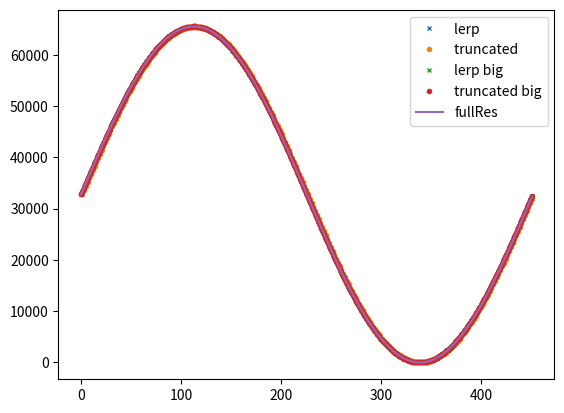

This figure's Python source:
import matplotlib.pyplot as plt
import math

sin_LUT_4096 = [32768, 32818, 32868, 32918, 32969, 33019, 33069, 33119, 33170, 33220, 33270, 33320, 33371, 33421, 33471, 33521, 33572, 33622, 33672, 33722, 33773, 33823, 33873, 33923, 33974, 34024, 34074, 34124, 34175, 34225, 34275, 34325, 34375, 34426, 34476, 34526, 34576, 34626, 34677, 34727, 34777, 34827, 34877, 34927, 34978, 35028, 35078, 35128, 35178, 35228, 35278, 35328, 35379, 35429, 35479, 35529, 35579, 35629, 35679, 35729, 35779, 35829, 35879, 35929, 35979, 36029, 36079, 36129, 36179, 36229, 36279, 36329, 36379, 36429, 36479, 36529, 36579, 36629, 36679, 36729, 36779, 36829, 36878, 36928, 36978, 37028, 37078, 37128, 37177, 37227, 37277, 37327, 37377, 37426, 37476, 37526, 37576, 37625, 37675, 37725, 37774, 37824, 37874, 37923, 37973, 38023, 38072, 38122, 38171, 38221, 38271, 38320, 38370, 38419, 38469, 38518, 38568, 38617, 38666, 38716, 38765, 38815, 38864, 38914, 38963, 39012, 39062, 39111, 39160, 39210, 39259, 39308, 39357, 39407, 39456, 39505, 39554, 39603, 39652, 39702, 39751, 39800, 39849, 39898, 39947, 39996, 40045, 40094, 40143, 40192, 40241, 40290, 40339, 40388, 40437, 40485, 40534, 40583, 40632, 40681, 40729, 40778, 40827, 40876, 40924, 40973, 41022, 41070, 41119, 41168, 41216, 41265, 41313, 41362, 41410, 41459, 41507, 41556, 41604, 41652, 41701, 41749, 41797, 41846, 41894, 41942, 41991, 42039, 42087, 42135, 42183, 42231, 42280, 42328, 42376, 42424, 42472, 42520, 42568, 42616, 42664, 42712, 42759, 42807, 42855, 42903, 42951, 42998, 43046, 43094, 43142, 43189, 43237, 43285, 43332, 43380, 43427, 43475, 43522, 43570, 43617, 43665, 43712, 43759, 43807, 43854, 43901, 43949, 43996, 44043, 44090, 44137, 44184, 44232, 44279, 44326, 44373, 44420, 44467, 44514, 44561, 44607, 44654, 44701, 44748, 44795, 44841, 44888, 44935, 44981, 45028, 45075, 45121, 45168, 45214, 45261, 45307, 45354, 45400, 45446, 45493, 45539, 45585, 45632, 45678, 45724, 45770, 45816, 45862, 45908, 45954, 46000, 46046, 46092, 46138, 46184, 46230, 46276, 46322, 46367, 46413, 46459, 46504, 46550, 46596, 46641, 46687, 46732, 46778, 46823, 46868, 46914, 46959, 47004, 47050, 47095, 47140, 47185, 47230, 47275, 47320, 47366, 47410, 47455, 47500, 47545, 47590, 47635, 47680, 47724, 47769, 47814, 47858, 47903, 47948, 47992, 48037, 48081, 48125, 48170, 48214, 48259, 48303, 48347, 48391, 48435, 48480, 48524, 48568, 48612, 48656, 48700, 48744, 48787, 48831, 48875, 48919, 48963, 49006, 49050, 49093, 49137, 49181, 49224, 49267, 49311, 49354, 49398, 49441, 49484, 49527, 49570, 49614, 49657, 49700, 49743, 49786, 49829, 49872, 49914, 49957, 50000, 50043, 50085, 50128, 50171, 50213, 50256, 50298, 50341, 50383, 50426, 50468, 50510, 50552, 50595, 50637, 50679, 50721, 50763, 50805, 50847, 50889, 50931, 50972, 51014, 51056, 51098, 51139, 51181, 51222, 51264, 51305, 51347, 51388, 51430, 51471, 51512, 51553, 51594, 51636, 51677, 51718, 51759, 51800, 51841, 51881, 51922, 51963, 52004, 52044, 52085, 52126, 52166, 52207, 52247, 52287, 52328, 52368, 52408, 52449, 52489, 52529, 52569, 52609, 52649, 52689, 52729, 52769, 52808, 52848, 52888, 52927, 52967, 53007, 53046, 53086, 53125, 53164, 53204, 53243, 53282, 53321, 53360, 53399, 53439, 53477, 53516, 53555, 53594, 53633, 53672, 53710, 53749, 53788, 53826, 53865, 53903, 53941, 53980, 54018, 54056, 54094, 54133, 54171, 54209, 54247, 54285, 54323, 54360, 54398, 54436, 54474, 54511, 54549, 54586, 54624, 54661, 54699, 54736, 54773, 54810, 54848, 54885, 54922, 54959, 54996, 55033, 55069, 55106, 55143, 55180, 55216, 55253, 55289, 55326, 55362, 55399, 55435, 55471, 55508, 55544, 55580, 55616, 55652, 55688, 55724, 55760, 55795, 55831, 55867, 55902, 55938, 55973, 56009, 56044, 56080, 56115, 56150, 56185, 56221, 56256, 56291, 56326, 56361, 56395, 56430, 56465, 56500, 56534, 56569, 56603, 56638, 56672, 56707, 56741, 56775, 56809, 56843, 56877, 56912, 56945, 56979, 57013, 57047, 57081, 57114, 57148, 57182, 57215, 57248, 57282, 57315, 57348, 57382, 57415, 57448, 57481, 57514, 57547, 57580, 57613, 57645, 57678, 57711, 57743, 57776, 57808, 57841, 57873, 57905, 57937, 57969, 58002, 58034, 58066, 58098, 58129, 58161, 58193, 58225, 58256, 58288, 58319, 58351, 58382, 58413, 58445, 58476, 58507, 58538, 58569, 58600, 58631, 58662, 58693, 58723, 58754, 58784, 58815, 58845, 58876, 58906, 58937, 58967, 58997, 59027, 59057, 59087, 59117, 59147, 59177, 59206, 59236, 59266, 59295, 59325, 59354, 59383, 59413, 59442, 59471, 59500, 59529, 59558, 59587, 59616, 59645, 59673, 59702, 59731, 59759, 59788, 59816, 59844, 59873, 59901, 59929, 59957, 59985, 60013, 60041, 60069, 60097, 60124, 60152, 60179, 60207, 60234, 60262, 60289, 60316, 60344, 60371, 60398, 60425, 60452, 60479, 60505, 60532, 60559, 60585, 60612, 60638, 60665, 60691, 60717, 60744, 60770, 60796, 60822, 60848, 60874, 60899, 60925, 60951, 60976, 61002, 61027, 61053, 61078, 61103, 61129, 61154, 61179, 61204, 61229, 61254, 61279, 61303, 61328, 61353, 61377, 61402, 61426, 61450, 61475, 61499, 61523, 61547, 61571, 61595, 61619, 61643, 61666, 61690, 61714, 61737, 61761, 61784, 61807, 61830, 61854, 61877, 61900, 61923, 61946, 61969, 61991, 62014, 62037, 62059, 62082, 62104, 62127, 62149, 62171, 62193, 62215, 62237, 62259, 62281, 62303, 62325, 62346, 62368, 62389, 62411, 62432, 62454, 62475, 62496, 62517, 62538, 62559, 62580, 62601, 62622, 62642, 62663, 62683, 62704, 62724, 62745, 62765, 62785, 62805, 62825, 62845, 62865, 62885, 62905, 62924, 62944, 62964, 62983, 63003, 63022, 63041, 63060, 63080, 63099, 63118, 63136, 63155, 63174, 63193, 63211, 63230, 63248, 63267, 63285, 63303, 63322, 63340, 63358, 63376, 63394, 63412, 63429, 63447, 63465, 63482, 63500, 63517, 63534, 63552, 63569, 63586, 63603, 63620, 63637, 63654, 63670, 63687, 63704, 63720, 63737, 63753, 63769, 63786, 63802, 63818, 63834, 63850, 63866, 63882, 63897, 63913, 63929, 63944, 63960, 63975, 63990, 64005, 64021, 64036, 64051, 64066, 64080, 64095, 64110, 64125, 64139, 64154, 64168, 64182, 64197, 64211, 64225, 64239, 64253, 64267, 64281, 64294, 64308, 64322, 64335, 64349, 64362, 64375, 64388, 64402, 64415, 64428, 64441, 64453, 64466, 64479, 64491, 64504, 64517, 64529, 64541, 64553, 64566, 64578, 64590, 64602, 64614, 64625, 64637, 64649, 64660, 64672, 64683, 64695, 64706, 64717, 64728, 64739, 64750, 64761, 64772, 64783, 64793, 64804, 64815, 64825, 64835, 64846, 64856, 64866, 64876, 64886, 64896, 64906, 64916, 64925, 64935, 64944, 64954, 64963, 64973, 64982, 64991, 65000, 65009, 65018, 65027, 65036, 65044, 65053, 65062, 65070, 65079, 65087, 65095, 65103, 65111, 65119, 65127, 65135, 65143, 65151, 65158, 65166, 65173, 65181, 65188, 65195, 65203, 65210, 65217, 65224, 65231, 65237, 65244, 65251, 65257, 65264, 65270, 65277, 65283, 65289, 65295, 65301, 65307, 65313, 65319, 65325, 65330, 65336, 65341, 65347, 65352, 65357, 65363, 65368, 65373, 65378, 65383, 65387, 65392, 65397, 65401, 65406, 65410, 65415, 65419, 65423, 65427, 65431, 65435, 65439, 65443, 65447, 65450, 65454, 65457, 65461, 65464, 65468, 65471, 65474, 65477, 65480, 65483, 65486, 65488, 65491, 65494, 65496, 65498, 65501, 65503, 65505, 65507, 65509, 65511, 65513, 65515, 65517, 65518, 65520, 65522, 65523, 65524, 65526, 65527, 65528, 65529, 65530, 65531, 65532, 65532, 65533, 65534, 65534, 65535, 65535, 65535, 65535, 65535, 65536, 65535, 65535, 65535, 65535, 65535, 65534, 65534, 65533, 65532, 65532, 65531, 65530, 65529, 65528, 65527, 65526, 65524, 65523, 65522, 65520, 65518, 65517, 65515, 65513, 65511, 65509, 65507, 65505, 65503, 65501, 65498, 65496, 65494, 65491, 65488, 65486, 65483, 65480, 65477, 65474, 65471, 65468, 65464, 65461, 65457, 65454, 65450, 65447, 65443, 65439, 65435, 65431, 65427, 65423, 65419, 65415, 65410, 65406, 65401, 65397, 65392, 65387, 65383, 65378, 65373, 65368, 65363, 65357, 65352, 65347, 65341, 65336, 65330, 65325, 65319, 65313, 65307, 65301, 65295, 65289, 65283, 65277, 65270, 65264, 65257, 65251, 65244, 65237, 65231, 65224, 65217, 65210, 65203, 65195, 65188, 65181, 65173, 65166, 65158, 65151, 65143, 65135, 65127, 65119, 65111, 65103, 65095, 65087, 65079, 65070, 65062, 65053, 65044, 65036, 65027, 65018, 65009, 65000, 64991, 64982, 64973, 64963, 64954, 64944, 64935, 64925, 64916, 64906, 64896, 64886, 64876, 64866, 64856, 64846, 64835, 64825, 64815, 64804, 64793, 64783, 64772, 64761, 64750, 64739, 64728, 64717, 64706, 64695, 64683, 64672, 64660, 64649, 64637, 64625, 64614, 64602, 64590, 64578, 64566, 64553, 64541, 64529, 64517, 64504, 64491, 64479, 64466, 64453, 64441, 64428, 64415, 64402, 64388, 64375, 64362, 64349, 64335, 64322, 64308, 64294, 64281, 64267, 64253, 64239, 64225, 64211, 64197, 64182, 64168, 64154, 64139, 64125, 64110, 64095, 64080, 64066, 64051, 64036, 64021, 64005, 63990, 63975, 63960, 63944, 63929, 63913, 63897, 63882, 63866, 63850, 63834, 63818, 63802, 63786, 63769, 63753, 63737, 63720, 63704, 63687, 63670, 63654, 63637, 63620, 63603, 63586, 63569, 63552, 63534, 63517, 63500, 63482, 63465, 63447, 63429, 63412, 63394, 63376, 63358, 63340, 63322, 63303, 63285, 63267, 63248, 63230, 63211, 63193, 63174, 63155, 63136, 63118, 63099, 63080, 63060, 63041, 63022, 63003, 62983, 62964, 62944, 62924, 62905, 62885, 62865, 62845, 62825, 62805, 62785, 62765, 62745, 62724, 62704, 62683, 62663, 62642, 62622, 62601, 62580, 62559, 62538, 62517, 62496, 62475, 62454, 62432, 62411, 62389, 62368, 62346, 62325, 62303, 62281, 62259, 62237, 62215, 62193, 62171, 62149, 62127, 62104, 62082, 62059, 62037, 62014, 61991, 61969, 61946, 61923, 61900, 61877, 61854, 61830, 61807, 61784, 61761, 61737, 61714, 61690, 61666, 61643, 61619, 61595, 61571, 61547, 61523, 61499, 61475, 61450, 61426, 61402, 61377, 61353, 61328, 61303, 61279, 61254, 61229, 61204, 61179, 61154, 61129, 61103, 61078, 61053, 61027, 61002, 60976, 60951, 60925, 60899, 60874, 60848, 60822, 60796, 60770, 60744, 60717, 60691, 60665, 60638, 60612, 60585, 60559, 60532, 60505, 60479, 60452, 60425, 60398, 60371, 60344, 60316, 60289, 60262, 60234, 60207, 60179, 60152, 60124, 60097, 60069, 60041, 60013, 59985, 59957, 59929, 59901, 59873, 59844, 59816, 59788, 59759, 59731, 59702, 59673, 59645, 59616, 59587, 59558, 59529, 59500, 59471, 59442, 59413, 59383, 59354, 59325, 59295, 59266, 59236, 59206, 59177, 59147, 59117, 59087, 59057, 59027, 58997, 58967, 58937, 58906, 58876, 58845, 58815, 58784, 58754, 58723, 58693, 58662, 58631, 58600, 58569, 58538, 58507, 58476, 58445, 58413, 58382, 58351, 58319, 58288, 58256, 58225, 58193, 58161, 58129, 58098, 58066, 58034, 58002, 57969, 57937, 57905, 57873, 57841, 57808, 57776, 57743, 57711, 57678, 57645, 57613, 57580, 57547, 57514, 57481, 57448, 57415, 57382, 57348, 57315, 57282, 57248, 57215, 57182, 57148, 57114, 57081, 57047, 57013, 56979, 56945, 56912, 56877, 56843, 56809, 56775, 56741, 56707, 56672, 56638, 56603, 56569, 56534, 56500, 56465, 56430, 56395, 56361, 56326, 56291, 56256, 56221, 56185, 56150, 56115, 56080, 56044, 56009, 55973, 55938, 55902, 55867, 55831, 55795, 55760, 55724, 55688, 55652, 55616, 55580, 55544, 55508, 55471, 55435, 55399, 55362, 55326, 55289, 55253, 55216, 55180, 55143, 55106, 55069, 55033, 54996, 54959, 54922, 54885, 54848, 54810, 54773, 54736, 54699, 54661, 54624, 54586, 54549, 54511, 54474, 54436, 54398, 54360, 54323, 54285, 54247, 54209, 54171, 54133, 54094, 54056, 54018, 53980, 53941, 53903, 53865, 53826, 53788, 53749, 53710, 53672, 53633, 53594, 53555, 53516, 53477, 53439, 53399, 53360, 53321, 53282, 53243, 53204, 53164, 53125, 53086, 53046, 53007, 52967, 52927, 52888, 52848, 52808, 52769, 52729, 52689, 52649, 52609, 52569, 52529, 52489, 52449, 52408, 52368, 52328, 52287, 52247, 52207, 52166, 52126, 52085, 52044, 52004, 51963, 51922, 51881, 51841, 51800, 51759, 51718, 51677, 51636, 51594, 51553, 51512, 51471, 51430, 51388, 51347, 51305, 51264, 51222, 51181, 51139, 51098, 51056, 51014, 50972, 50931, 50889, 50847, 50805, 50763, 50721, 50679, 50637, 50595, 50552, 50510, 50468, 50426, 50383, 50341, 50298, 50256, 50213, 50171, 50128, 50085, 50043, 50000, 49957, 49914, 49872, 49829, 49786, 49743, 49700, 49657, 49614, 49570, 49527, 49484, 49441, 49398, 49354, 49311, 49267, 49224, 49181, 49137, 49093, 49050, 49006, 48963, 48919, 48875, 48831, 48787, 48744, 48700, 48656, 48612, 48568, 48524, 48480, 48435, 48391, 48347, 48303, 48259, 48214, 48170, 48125, 48081, 48037, 47992, 47948, 47903, 47858, 47814, 47769, 47724, 47680, 47635, 47590, 47545, 47500, 47455, 47410, 47366, 47320, 47275, 47230, 47185, 47140, 47095, 47050, 47004, 46959, 46914, 46868, 46823, 46778, 46732, 46687, 46641, 46596, 46550, 46504, 46459, 46413, 46367, 46322, 46276, 46230, 46184, 46138, 46092, 46046, 46000, 45954, 45908, 45862, 45816, 45770, 45724, 45678, 45632, 45585, 45539, 45493, 45446, 45400, 45354, 45307, 45261, 45214, 45168, 45121, 45075, 45028, 44981, 44935, 44888, 44841, 44795, 44748, 44701, 44654, 44607, 44561, 44514, 44467, 44420, 44373, 44326, 44279, 44232, 44184, 44137, 44090, 44043, 43996, 43949, 43901, 43854, 43807, 43759, 43712, 43665, 43617, 43570, 43522, 43475, 43427, 43380, 43332, 43285, 43237, 43189, 43142, 43094, 43046, 42998, 42951, 42903, 42855, 42807, 42759, 42712, 42664, 42616, 42568, 42520, 42472, 42424, 42376, 42328, 42280, 42231, 42183, 42135, 42087, 42039, 41991, 41942, 41894, 41846, 41797, 41749, 41701, 41652, 41604, 41556, 41507, 41459, 41410, 41362, 41313, 41265, 41216, 41168, 41119, 41070, 41022, 40973, 40924, 40876, 40827, 40778, 40729, 40681, 40632, 40583, 40534, 40485, 40437, 40388, 40339, 40290, 40241, 40192, 40143, 40094, 40045, 39996, 39947, 39898, 39849, 39800, 39751, 39702, 39652, 39603, 39554, 39505, 39456, 39407, 39357, 39308, 39259, 39210, 39160, 39111, 39062, 39012, 38963, 38914, 38864, 38815, 38765, 38716, 38666, 38617, 38568, 38518, 38469, 38419, 38370, 38320, 38271, 38221, 38171, 38122, 38072, 38023, 37973, 37923, 37874, 37824, 37774, 37725, 37675, 37625, 37576, 37526, 37476, 37426, 37377, 37327, 37277, 37227, 37177, 37128, 37078, 37028, 36978, 36928, 36878, 36829, 36779, 36729, 36679, 36629, 36579, 36529, 36479, 36429, 36379, 36329, 36279, 36229, 36179, 36129, 36079, 36029, 35979, 35929, 35879, 35829, 35779, 35729, 35679, 35629, 35579, 35529, 35479, 35429, 35379, 35328, 35278, 35228, 35178, 35128, 35078, 35028, 34978, 34927, 34877, 34827, 34777, 34727, 34677, 34626, 34576, 34526, 34476, 34426, 34375, 34325, 34275, 34225, 34175, 34124, 34074, 34024, 33974, 33923, 33873, 33823, 33773, 33722, 33672, 33622, 33572, 33521, 33471, 33421, 33371, 33320, 33270, 33220, 33170, 33119, 33069, 33019, 32969, 32918, 32868, 32818, 32768, 32717, 32667, 32617, 32566, 32516, 32466, 32416, 32365, 32315, 32265, 32215, 32164, 32114, 32064, 32014, 31963, 31913, 31863, 31813, 31762, 31712, 31662, 31612, 31561, 31511, 31461, 31411, 31360, 31310, 31260, 31210, 31160, 31109, 31059, 31009, 30959, 30909, 30858, 30808, 30758, 30708, 30658, 30608, 30557, 30507, 30457, 30407, 30357, 30307, 30257, 30207, 30156, 30106, 30056, 30006, 29956, 29906, 29856, 29806, 29756, 29706, 29656, 29606, 29556, 29506, 29456, 29406, 29356, 29306, 29256, 29206, 29156, 29106, 29056, 29006, 28956, 28906, 28856, 28806, 28756, 28706, 28657, 28607, 28557, 28507, 28457, 28407, 28358, 28308, 28258, 28208, 28158, 28109, 28059, 28009, 27959, 27910, 27860, 27810, 27761, 27711, 27661, 27612, 27562, 27512, 27463, 27413, 27364, 27314, 27264, 27215, 27165, 27116, 27066, 27017, 26967, 26918, 26869, 26819, 26770, 26720, 26671, 26621, 26572, 26523, 26473, 26424, 26375, 26325, 26276, 26227, 26178, 26128, 26079, 26030, 25981, 25932, 25883, 25833, 25784, 25735, 25686, 25637, 25588, 25539, 25490, 25441, 25392, 25343, 25294, 25245, 25196, 25147, 25098, 25050, 25001, 24952, 24903, 24854, 24806, 24757, 24708, 24659, 24611, 24562, 24513, 24465, 24416, 24367, 24319, 24270, 24222, 24173, 24125, 24076, 24028, 23979, 23931, 23883, 23834, 23786, 23738, 23689, 23641, 23593, 23544, 23496, 23448, 23400, 23352, 23304, 23255, 23207, 23159, 23111, 23063, 23015, 22967, 22919, 22871, 22823, 22776, 22728, 22680, 22632, 22584, 22537, 22489, 22441, 22393, 22346, 22298, 22250, 22203, 22155, 22108, 22060, 22013, 21965, 21918, 21870, 21823, 21776, 21728, 21681, 21634, 21586, 21539, 21492, 21445, 21398, 21351, 21303, 21256, 21209, 21162, 21115, 21068, 21021, 20974, 20928, 20881, 20834, 20787, 20740, 20694, 20647, 20600, 20554, 20507, 20460, 20414, 20367, 20321, 20274, 20228, 20181, 20135, 20089, 20042, 19996, 19950, 19903, 19857, 19811, 19765, 19719, 19673, 19627, 19581, 19535, 19489, 19443, 19397, 19351, 19305, 19259, 19213, 19168, 19122, 19076, 19031, 18985, 18939, 18894, 18848, 18803, 18757, 18712, 18667, 18621, 18576, 18531, 18485, 18440, 18395, 18350, 18305, 18260, 18215, 18169, 18125, 18080, 18035, 17990, 17945, 17900, 17855, 17811, 17766, 17721, 17677, 17632, 17587, 17543, 17498, 17454, 17410, 17365, 17321, 17276, 17232, 17188, 17144, 17100, 17055, 17011, 16967, 16923, 16879, 16835, 16791, 16748, 16704, 16660, 16616, 16572, 16529, 16485, 16442, 16398, 16354, 16311, 16268, 16224, 16181, 16137, 16094, 16051, 16008, 15965, 15921, 15878, 15835, 15792, 15749, 15706, 15663, 15621, 15578, 15535, 15492, 15450, 15407, 15364, 15322, 15279, 15237, 15194, 15152, 15109, 15067, 15025, 14983, 14940, 14898, 14856, 14814, 14772, 14730, 14688, 14646, 14604, 14563, 14521, 14479, 14437, 14396, 14354, 14313, 14271, 14230, 14188, 14147, 14105, 14064, 14023, 13982, 13941, 13899, 13858, 13817, 13776, 13735, 13694, 13654, 13613, 13572, 13531, 13491, 13450, 13409, 13369, 13328, 13288, 13248, 13207, 13167, 13127, 13086, 13046, 13006, 12966, 12926, 12886, 12846, 12806, 12766, 12727, 12687, 12647, 12608, 12568, 12528, 12489, 12449, 12410, 12371, 12331, 12292, 12253, 12214, 12175, 12136, 12096, 12058, 12019, 11980, 11941, 11902, 11863, 11825, 11786, 11747, 11709, 11670, 11632, 11594, 11555, 11517, 11479, 11441, 11402, 11364, 11326, 11288, 11250, 11212, 11175, 11137, 11099, 11061, 11024, 10986, 10949, 10911, 10874, 10836, 10799, 10762, 10725, 10687, 10650, 10613, 10576, 10539, 10502, 10466, 10429, 10392, 10355, 10319, 10282, 10246, 10209, 10173, 10136, 10100, 10064, 10027, 9991, 9955, 9919, 9883, 9847, 9811, 9775, 9740, 9704, 9668, 9633, 9597, 9562, 9526, 9491, 9455, 9420, 9385, 9350, 9314, 9279, 9244, 9209, 9174, 9140, 9105, 9070, 9035, 9001, 8966, 8932, 8897, 8863, 8828, 8794, 8760, 8726, 8692, 8658, 8623, 8590, 8556, 8522, 8488, 8454, 8421, 8387, 8353, 8320, 8287, 8253, 8220, 8187, 8153, 8120, 8087, 8054, 8021, 7988, 7955, 7922, 7890, 7857, 7824, 7792, 7759, 7727, 7694, 7662, 7630, 7598, 7566, 7533, 7501, 7469, 7437, 7406, 7374, 7342, 7310, 7279, 7247, 7216, 7184, 7153, 7122, 7090, 7059, 7028, 6997, 6966, 6935, 6904, 6873, 6842, 6812, 6781, 6751, 6720, 6690, 6659, 6629, 6598, 6568, 6538, 6508, 6478, 6448, 6418, 6388, 6358, 6329, 6299, 6269, 6240, 6210, 6181, 6152, 6122, 6093, 6064, 6035, 6006, 5977, 5948, 5919, 5890, 5862, 5833, 5804, 5776, 5747, 5719, 5691, 5662, 5634, 5606, 5578, 5550, 5522, 5494, 5466, 5438, 5411, 5383, 5356, 5328, 5301, 5273, 5246, 5219, 5191, 5164, 5137, 5110, 5083, 5056, 5030, 5003, 4976, 4950, 4923, 4897, 4870, 4844, 4818, 4791, 4765, 4739, 4713, 4687, 4661, 4636, 4610, 4584, 4559, 4533, 4508, 4482, 4457, 4432, 4406, 4381, 4356, 4331, 4306, 4281, 4256, 4232, 4207, 4182, 4158, 4133, 4109, 4085, 4060, 4036, 4012, 3988, 3964, 3940, 3916, 3892, 3869, 3845, 3821, 3798, 3774, 3751, 3728, 3705, 3681, 3658, 3635, 3612, 3589, 3566, 3544, 3521, 3498, 3476, 3453, 3431, 3408, 3386, 3364, 3342, 3320, 3298, 3276, 3254, 3232, 3210, 3189, 3167, 3146, 3124, 3103, 3081, 3060, 3039, 3018, 2997, 2976, 2955, 2934, 2913, 2893, 2872, 2852, 2831, 2811, 2790, 2770, 2750, 2730, 2710, 2690, 2670, 2650, 2630, 2611, 2591, 2571, 2552, 2532, 2513, 2494, 2475, 2455, 2436, 2417, 2399, 2380, 2361, 2342, 2324, 2305, 2287, 2268, 2250, 2232, 2213, 2195, 2177, 2159, 2141, 2123, 2106, 2088, 2070, 2053, 2035, 2018, 2001, 1983, 1966, 1949, 1932, 1915, 1898, 1881, 1865, 1848, 1831, 1815, 1798, 1782, 1766, 1749, 1733, 1717, 1701, 1685, 1669, 1653, 1638, 1622, 1606, 1591, 1575, 1560, 1545, 1530, 1514, 1499, 1484, 1469, 1455, 1440, 1425, 1410, 1396, 1381, 1367, 1353, 1338, 1324, 1310, 1296, 1282, 1268, 1254, 1241, 1227, 1213, 1200, 1186, 1173, 1160, 1147, 1133, 1120, 1107, 1094, 1082, 1069, 1056, 1044, 1031, 1018, 1006, 994, 982, 969, 957, 945, 933, 921, 910, 898, 886, 875, 863, 852, 840, 829, 818, 807, 796, 785, 774, 763, 752, 742, 731, 720, 710, 700, 689, 679, 669, 659, 649, 639, 629, 619, 610, 600, 591, 581, 572, 562, 553, 544, 535, 526, 517, 508, 499, 491, 482, 473, 465, 456, 448, 440, 432, 424, 416, 408, 400, 392, 384, 377, 369, 362, 354, 347, 340, 332, 325, 318, 311, 304, 298, 291, 284, 278, 271, 265, 258, 252, 246, 240, 234, 228, 222, 216, 210, 205, 199, 194, 188, 183, 178, 172, 167, 162, 157, 152, 148, 143, 138, 134, 129, 125, 120, 116, 112, 108, 104, 100, 96, 92, 88, 85, 81, 78, 74, 71, 67, 64, 61, 58, 55, 52, 49, 47, 44, 41, 39, 37, 34, 32, 30, 28, 26, 24, 22, 20, 18, 17, 15, 13, 12, 11, 9, 8, 7, 6, 5, 4, 3, 3, 2, 1, 1, 0, 0, 0, 0, 0, 0, 0, 0, 0, 0, 0, 1, 1, 2, 3, 3, 4, 5, 6, 7, 8, 9, 11, 12, 13, 15, 17, 18, 20, 22, 24, 26, 28, 30, 32, 34, 37, 39, 41, 44, 47, 49, 52, 55, 58, 61, 64, 67, 71, 74, 78, 81, 85, 88, 92, 96, 100, 104, 108, 112, 116, 120, 125, 129, 134, 138, 143, 148, 152, 157, 162, 167, 172, 178, 183, 188, 194, 199, 205, 210, 216, 222, 228, 234, 240, 246, 252, 258, 265, 271, 278, 284, 291, 298, 304, 311, 318, 325, 332, 340, 347, 354, 362, 369, 377, 384, 392, 400, 408, 416, 424, 432, 440, 448, 456, 465, 473, 482, 491, 499, 508, 517, 526, 535, 544, 553, 562, 572, 581, 591, 600, 610, 619, 629, 639, 649, 659, 669, 679, 689, 700, 710, 720, 731, 742, 752, 763, 774, 785, 796, 807, 818, 829, 840, 852, 863, 875, 886, 898, 910, 921, 933, 945, 957, 969, 982, 994, 1006, 1018, 1031, 1044, 1056, 1069, 1082, 1094, 1107, 1120, 1133, 1147, 1160, 1173, 1186, 1200, 1213, 1227, 1241, 1254, 1268, 1282, 1296, 1310, 1324, 1338, 1353, 1367, 1381, 1396, 1410, 1425, 1440, 1455, 1469, 1484, 1499, 1514, 1530, 1545, 1560, 1575, 1591, 1606, 1622, 1638, 1653, 1669, 1685, 1701, 1717, 1733, 1749, 1766, 1782, 1798, 1815, 1831, 1848, 1865, 1881, 1898, 1915, 1932, 1949, 1966, 1983, 2001, 2018, 2035, 2053, 2070, 2088, 2106, 2123, 2141, 2159, 2177, 2195, 2213, 2232, 2250, 2268, 2287, 2305, 2324, 2342, 2361, 2380, 2399, 2417, 2436, 2455, 2475, 2494, 2513, 2532, 2552, 2571, 2591, 2611, 2630, 2650, 2670, 2690, 2710, 2730, 2750, 2770, 2790, 2811, 2831, 2852, 2872, 2893, 2913, 2934, 2955, 2976, 2997, 3018, 3039, 3060, 3081, 3103, 3124, 3146, 3167, 3189, 3210, 3232, 3254, 3276, 3298, 3320, 3342, 3364, 3386, 3408, 3431, 3453, 3476, 3498, 3521, 3544, 3566, 3589, 3612, 3635, 3658, 3681, 3705, 3728, 3751, 3774, 3798, 3821, 3845, 3869, 3892, 3916, 3940, 3964, 3988, 4012, 4036, 4060, 4085, 4109, 4133, 4158, 4182, 4207, 4232, 4256, 4281, 4306, 4331, 4356, 4381, 4406, 4432, 4457, 4482, 4508, 4533, 4559, 4584, 4610, 4636, 4661, 4687, 4713, 4739, 4765, 4791, 4818, 4844, 4870, 4897, 4923, 4950, 4976, 5003, 5030, 5056, 5083, 5110, 5137, 5164, 5191, 5219, 5246, 5273, 5301, 5328, 5356, 5383, 5411, 5438, 5466, 5494, 5522, 5550, 5578, 5606, 5634, 5662, 5691, 5719, 5747, 5776, 5804, 5833, 5862, 5890, 5919, 5948, 5977, 6006, 6035, 6064, 6093, 6122, 6152, 6181, 6210, 6240, 6269, 6299, 6329, 6358, 6388, 6418, 6448, 6478, 6508, 6538, 6568, 6598, 6629, 6659, 6690, 6720, 6751, 6781, 6812, 6842, 6873, 6904, 6935, 6966, 6997, 7028, 7059, 7090, 7122, 7153, 7184, 7216, 7247, 7279, 7310, 7342, 7374, 7406, 7437, 7469, 7501, 7533, 7566, 7598, 7630, 7662, 7694, 7727, 7759, 7792, 7824, 7857, 7890, 7922, 7955, 7988, 8021, 8054, 8087, 8120, 8153, 8187, 8220, 8253, 8287, 8320, 8353, 8387, 8421, 8454, 8488, 8522, 8556, 8590, 8623, 8658, 8692, 8726, 8760, 8794, 8828, 8863, 8897, 8932, 8966, 9001, 9035, 9070, 9105, 9140, 9174, 9209, 9244, 9279, 9314, 9350, 9385, 9420, 9455, 9491, 9526, 9562, 9597, 9633, 9668, 9704, 9740, 9775, 9811, 9847, 9883, 9919, 9955, 9991, 10027, 10064, 10100, 10136, 10173, 10209, 10246, 10282, 10319, 10355, 10392, 10429, 10466, 10502, 10539, 10576, 10613, 10650, 10687, 10725, 10762, 10799, 10836, 10874, 10911, 10949, 10986, 11024, 11061, 11099, 11137, 11175, 11212, 11250, 11288, 11326, 11364, 11402, 11441, 11479, 11517, 11555, 11594, 11632, 11670, 11709, 11747, 11786, 11825, 11863, 11902, 11941, 11980, 12019, 12058, 12096, 12136, 12175, 12214, 12253, 12292, 12331, 12371, 12410, 12449, 12489, 12528, 12568, 12608, 12647, 12687, 12727, 12766, 12806, 12846, 12886, 12926, 12966, 13006, 13046, 13086, 13127, 13167, 13207, 13248, 13288, 13328, 13369, 13409, 13450, 13491, 13531, 13572, 13613, 13654, 13694, 13735, 13776, 13817, 13858, 13899, 13941, 13982, 14023, 14064, 14105, 14147, 14188, 14230, 14271, 14313, 14354, 14396, 14437, 14479, 14521, 14563, 14604, 14646, 14688, 14730, 14772, 14814, 14856, 14898, 14940, 14983, 15025, 15067, 15109, 15152, 15194, 15237, 15279, 15322, 15364, 15407, 15450, 15492, 15535, 15578, 15621, 15663, 15706, 15749, 15792, 15835, 15878, 15921, 15965, 16008, 16051, 16094, 16137, 16181, 16224, 16268, 16311, 16354, 16398, 16442, 16485, 16529, 16572, 16616, 16660, 16704, 16748, 16791, 16835, 16879, 16923, 16967, 17011, 17055, 17100, 17144, 17188, 17232, 17276, 17321, 17365, 17410, 17454, 17498, 17543, 17587, 17632, 17677, 17721, 17766, 17811, 17855, 17900, 17945, 17990, 18035, 18080, 18125, 18169, 18215, 18260, 18305, 18350, 18395, 18440, 18485, 18531, 18576, 18621, 18667, 18712, 18757, 18803, 18848, 18894, 18939, 18985, 19031, 19076, 19122, 19168, 19213, 19259, 19305, 19351, 19397, 19443, 19489, 19535, 19581, 19627, 19673, 19719, 19765, 19811, 19857, 19903, 19950, 19996, 20042, 20089, 20135, 20181, 20228, 20274, 20321, 20367, 20414, 20460, 20507, 20554, 20600, 20647, 20694, 20740, 20787, 20834, 20881, 20928, 20974, 21021, 21068, 21115, 21162, 21209, 21256, 21303, 21351, 21398, 21445, 21492, 21539, 21586, 21634, 21681, 21728, 21776, 21823, 21870, 21918, 21965, 22013, 22060, 22108, 22155, 22203, 22250, 22298, 22346, 22393, 22441, 22489, 22537, 22584, 22632, 22680, 22728, 22776, 22823, 22871, 22919, 22967, 23015, 23063, 23111, 23159, 23207, 23255, 23304, 23352, 23400, 23448, 23496, 23544, 23593, 23641, 23689, 23738, 23786, 23834, 23883, 23931, 23979, 24028, 24076, 24125, 24173, 24222, 24270, 24319, 24367, 24416, 24465, 24513, 24562, 24611, 24659, 24708, 24757, 24806, 24854, 24903, 24952, 25001, 25050, 25098, 25147, 25196, 25245, 25294, 25343, 25392, 25441, 25490, 25539, 25588, 25637, 25686, 25735, 25784, 25833, 25883, 25932, 25981, 26030, 26079, 26128, 26178, 26227, 26276, 26325, 26375, 26424, 26473, 26523, 26572, 26621, 26671, 26720, 26770, 26819, 26869, 26918, 26967, 27017, 27066, 27116, 27165, 27215, 27264, 27314, 27364, 27413, 27463, 27512, 27562, 27612, 27661, 27711, 27761, 27810, 27860, 27910, 27959, 28009, 28059, 28109, 28158, 28208, 28258, 28308, 28358, 28407, 28457, 28507, 28557, 28607, 28657, 28706, 28756, 28806, 28856, 28906, 28956, 29006, 29056, 29106, 29156, 29206, 29256, 29306, 29356, 29406, 29456, 29506, 29556, 29606, 29656, 29706, 29756, 29806, 29856, 29906, 29956, 30006, 30056, 30106, 30156, 30207, 30257, 30307, 30357, 30407, 30457, 30507, 30557, 30608, 30658, 30708, 30758, 30808, 30858, 30909, 30959, 31009, 31059, 31109, 31160, 31210, 31260, 31310, 31360, 31411, 31461, 31511, 31561, 31612, 31662, 31712, 31762, 31813, 31863, 31913, 31963, 32014, 32064, 32114, 32164, 32215, 32265, 32315, 32365, 32416, 32466, 32516, 32566, 32617, 32667, 32717, 32768]

# 256 item sine look up table
sin_LUT_256   = [32768,33572,34375,35178,35979,36779,37575,38369,39160,39947,40729,41507,42279,43046,43807,44560,
                45307,46046,46777,47500,48214,48919,49613,50298,50972,51635,52287,52927,53555,54170,54773,55362,
                55938,56499,57047,57579,58097,58600,59087,59558,60013,60451,60873,61278,61666,62036,62389,62724,
                63041,63339,63620,63881,64124,64348,64553,64739,64905,65053,65180,65289,65377,65446,65496,65525,
                65535,65525,65496,65446,65377,65289,65180,65053,64905,64739,64553,64348,64124,63881,63620,63339,
                63041,62724,62389,62036,61666,61278,60873,60451,60013,59558,59087,58600,58097,57579,57047,56499,
                55938,55362,54773,54170,53555,52927,52287,51635,50972,50298,49613,48919,48214,47500,46777,46046,
                45307,44560,43807,43046,42279,41507,40729,39947,39160,38369,37575,36779,35979,35178,34375,33572,
                32768,31963,31160,30357,29556,28756,27960,27166,26375,25588,24806,24028,23256,22489,21728,20975,
                20228,19489,18758,18035,17321,16616,15922,15237,14563,13900,13248,12608,11980,11365,10762,10173,
                9597,9036,8488,7956,7438,6935,6448,5977,5522,5084,4662,4257,3869,3499,3146,2811,
                2494,2196,1915,1654,1411,1187,982,796,630,482,355,246,158,89,39,10,
                0,10,39,89,158,246,355,482,630,796,982,1187,1411,1654,1915,2196,
                2494,2811,3146,3499,3869,4257,4662,5084,5522,5977,6448,6935,7438,7956,8488,9036,
                9597,10173,10762,11365,11980,12608,13248,13900,14563,15237,15922,16616,17321,18035,18758,19489,
                20228,20975,21728,22489,23256,24028,24806,25588,26375,27166,27960,28756,29556,30357,31160,31963, 32768]

midi_freq_LUT = [0xb6fbc, 0xc1b88, 0xcd5a6, 0xd96ec, 0xe6683, 0xf40d7, 0x10297c, 0x112072, 0x1225b9, 0x133951, 
                0x145ece, 0x15929c, 0x16dbe4, 0x183711, 0x19a7b8, 0x1b316d, 0x1ccd06, 0x1e8542, 0x20568c, 0x2240e4,
                0x244b72, 0x2672a2, 0x28bd9c, 0x2b28cd, 0x2db7c9, 0x3071b7, 0x335305, 0x365f45, 0x399a0d, 0x3d06f1,
                0x40a985, 0x4481c8, 0x489350, 0x4ce544, 0x5177a5, 0x56519b, 0x5b7326, 0x60e36f, 0x66a60a, 0x6cbe8b, 
                0x7337b0, 0x7a1177, 0x81530a, 0x890390, 0x912a34, 0x99ca88, 0xa2ef4a, 0xac9fa2, 0xb6e2b9, 0xc1c34b, 
                0xcd4881, 0xd97d17, 0xe66bcb, 0xf41f5a, 0x102a614, 0x1120721, 0x12250d4, 0x1339511, 0x145de94, 0x1593f44,
                0x16dc906, 0x1838696, 0x19a9496, 0x1b2fdc3, 0x1ccdb2c, 0x1e84249, 0x2054894, 0x2240e43, 0x244a53d, 0x2672a22, 
                0x28bbd29, 0x2b27e89, 0x2db8e78, 0x30710c0, 0x3352598, 0x365f7f3, 0x399b658, 0x3d08492, 0x40a94bc, 0x44818f3,
                0x48946e6, 0x4ce5444, 0x5177de7, 0x56500a7, 0x5b71cf0, 0x60e1dec, 0x66a4b30, 0x6cbf37a, 0x733691c, 0x7a10590,
                0x8152979, 0x89031e6, 0x9128dcc, 0x99ca889, 0xa2efbcf, 0xac9fdba, 0xb6e3d75, 0xc1c3bd9, 0xcd49661, 0xd97e6f5,
                0xe66d238, 0xf420eb4, 0x102a52f3, 0x112063cd, 0x12251b98, 0x13395112, 0x145df40a, 0x1593ff09, 0x16dc7756,
                0x183877b2, 0x19a92cc2, 0x1b2fca56, 0x1ccda471, 0x1e8419d5, 0x2054a252, 0x2240cb2f, 0x244a3730, 0x2672a225,
                0x28bbe814, 0x2b27fa7e, 0x2db8eeac, 0x3070ef64, 0x335255f1, 0x365f94ac, 0x399b48e2, 0x3d0833ab, 0x40a944a4, 0x448192cb]
y1 = 0
y0 = 0
x0 = 0
pos = 0
y = 0
i = 0
jump = midi_freq_LUT[44]
index = []

lerped = []
truncated = []

while((pos>>24)<=255):

    index.append(i)
    x0 = pos>>24
    x = pos&0x00FFFFFF

    y0 = sin_LUT_256[x0]
    y1 = sin_LUT_256[x0 + 1]
    if(y1>y0):
        y = (x*(y1-y0))
        y = y0 + (y>>24)
    else:
        y = (x*(y0-y1))# in C we have to convert to uint64_t then convert back
        y = y0 - (y>>24)
    lerped.append(y)
    truncated.append(y0)
    pos = pos+jump


y1 = 0
y0 = 0
x0 = 0
pos = 0
y = 0
i = 0
index = []
lerped_big = []
truncated_big = []

for i in range(len(truncated)):

    index.append(i)
    x0 = pos>>20
    x = pos&0x000FFFFF

    y0 = sin_LUT_4096[x0]
    y1 = sin_LUT_4096[x0 + 1]
    if(y1>y0):
        y = (x*(y1-y0))
        y = y0 + (y>>20)
    else:
        y = (x*(y0-y1))# in C we have to convert to uint64_t then convert back
        y = y0 - (y>>20)
    lerped_big.append(y)
    truncated_big.append(y0)
    pos = pos+jump


fullRes = []

radCoef = 2*math.pi/(len(truncated))
for i in range(len(truncated)):
    fullResY = math.sin(radCoef*i)*2**15 + 2**15
    fullRes.append(fullResY)   


plt.plot(index,lerped, label="lerp ", ls="none", marker="x", markersize="3")

plt.plot(index,truncated, label="truncated ", ls="none", marker="o", markersize="3")

plt.plot(index,lerped_big, label="lerp big", ls="none", marker="x", markersize="3")

plt.plot(index,truncated_big, label="truncated big", ls="none", marker="o", markersize="3")

plt.plot(index,fullRes, label="fullRes", ls="-")

plt.legend()


plt.show()